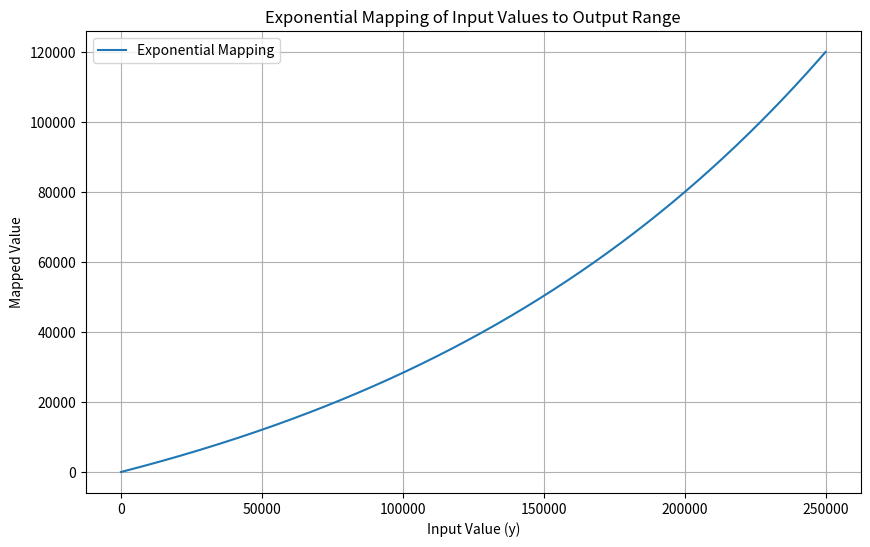

Python code for this plot:
import numpy as np
import matplotlib.pyplot as plt
import math

def mapRangeExp(y, in_min, in_max, out_min, out_max, k):
    """
    지수 매핑 함수로 입력 범위 내의 값을 출력 범위로 변환한다.
    
    Parameters:
    y (float): 변환하려는 원래 값
    in_min (float): 입력 범위의 최소값
    in_max (float): 입력 범위의 최대값
    out_min (float): 출력 범위의 최소값
    out_max (float): 출력 범위의 최대값
    k (float): 지수 변환의 강도를 조절하는 계수
    
    Returns:
    float: 변환된 값
    """    
    # y의 범위를 0에서 1 사이로 정규화
    norm_y = (y - in_min) / (in_max - in_min)
    
    # 정규화된 값을 지수 함수에 적용하고 정규화된 입력 범위로 변환
    #exp_value = (math.exp(norm_y * k * math.log(math.e)) - 1) / (math.e - 1)
    exp_value = (math.exp(norm_y * k) - 1) / (math.exp(k) - 1)
    # 입력 범위로 매핑
    output_value = exp_value * (out_max - out_min) + out_min
    
    return output_value

# y 값을 0에서 250000까지 100 단위로 생성
y_values = np.arange(0, 250001, 100)
mapped_values = [mapRangeExp(y, 0, 250000, 0, 120000, 1.5) for y in y_values]

# 그래프 그리기
plt.figure(figsize=(10, 6))
plt.plot(y_values, mapped_values, label='Exponential Mapping')
plt.xlabel('Input Value (y)')
plt.ylabel('Mapped Value')
plt.title('Exponential Mapping of Input Values to Output Range')
plt.legend()
plt.grid(True)
plt.show()
#plt.savefig('/mnt/data/exponential_mapping_new.png')
